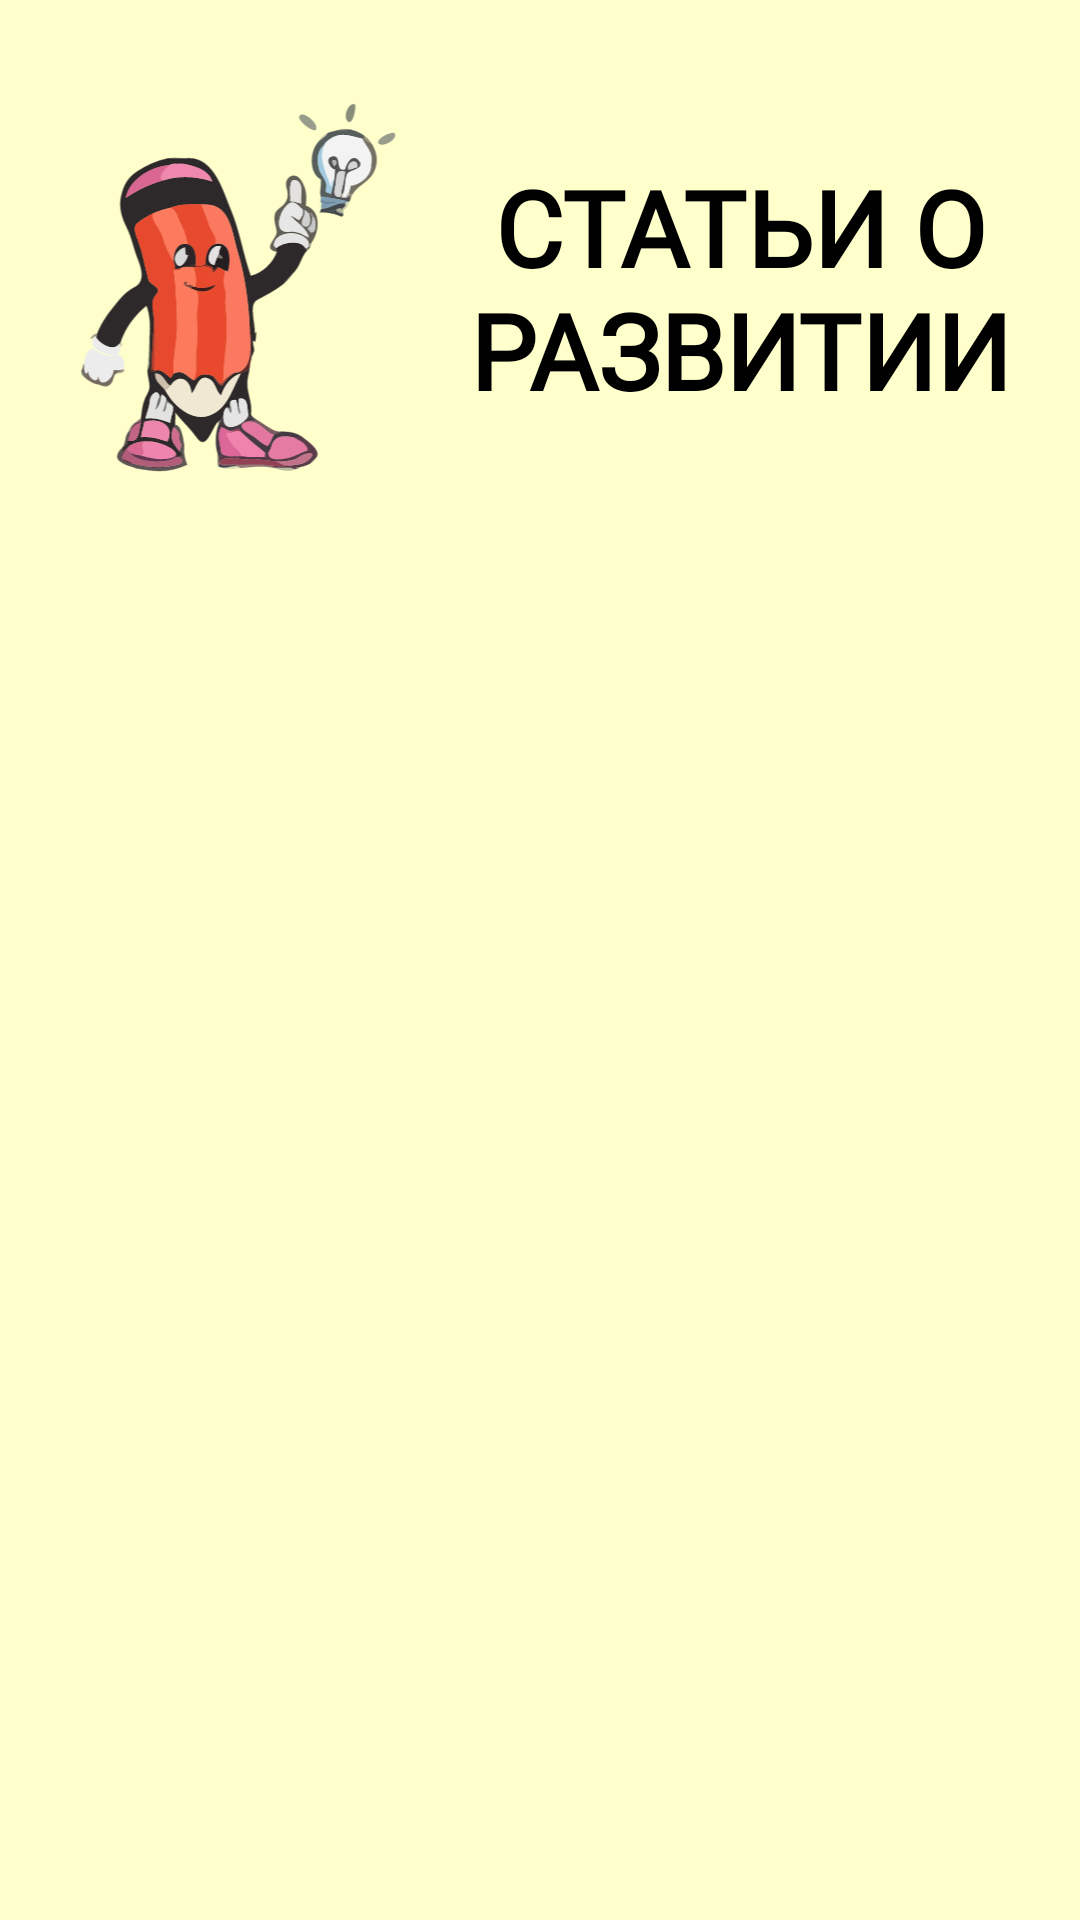

This screen was rendered from an Android layout file. Write that file and the resources it references.
<!-- AndroidManifest.xml: application theme Theme.LittleGuy -->
<!-- res/layout/activity_promotion_articles.xml -->
<?xml version="1.0" encoding="utf-8"?>
<androidx.constraintlayout.widget.ConstraintLayout
    xmlns:android="http://schemas.android.com/apk/res/android"
    xmlns:app="http://schemas.android.com/apk/res-auto"
    xmlns:tools="http://schemas.android.com/tools"
    android:layout_width="match_parent"
    android:layout_height="match_parent"
    android:background="@color/primary_color"
    tools:context=".ui.PromotionArticlesActivity">

    <androidx.constraintlayout.widget.Guideline
        android:id="@+id/guideline_start"
        android:layout_width="0dp"
        android:layout_height="0dp"
        android:orientation="vertical"
        app:layout_constraintGuide_percent="0.05" />

    <androidx.constraintlayout.widget.Guideline
        android:id="@+id/guideline_end"
        android:layout_width="0dp"
        android:layout_height="0dp"
        android:orientation="vertical"
        app:layout_constraintGuide_percent="0.95" />

    <androidx.constraintlayout.widget.Guideline
        android:id="@+id/guideline_top"
        android:layout_width="0dp"
        android:layout_height="0dp"
        android:orientation="horizontal"
        app:layout_constraintGuide_percent="0.05" />

    <androidx.constraintlayout.widget.Guideline
        android:id="@+id/guideline_image"
        android:layout_width="0dp"
        android:layout_height="0dp"
        android:orientation="horizontal"
        app:layout_constraintGuide_percent="0.25" />

    <androidx.constraintlayout.widget.Guideline
        android:id="@+id/guideline_bottom"
        android:layout_width="0dp"
        android:layout_height="0dp"
        android:orientation="horizontal"
        app:layout_constraintGuide_percent="1" />

    <androidx.constraintlayout.widget.ConstraintLayout
        android:layout_width="0dp"
        android:layout_height="0dp"
        app:layout_constraintTop_toBottomOf="@+id/guideline_top"
        app:layout_constraintStart_toEndOf="@id/guideline_start"
        app:layout_constraintEnd_toStartOf="@id/guideline_end"
        app:layout_constraintBottom_toTopOf="@id/guideline_image">

        <ImageView
            android:id="@+id/title_image"
            android:layout_width="0dp"
            android:layout_height="0dp"
            android:src="@drawable/ic_pencil"
            android:scaleType="fitCenter"
            app:layout_constraintStart_toStartOf="parent"
            app:layout_constraintEnd_toStartOf="@+id/title_label"
            app:layout_constraintTop_toTopOf="parent"
            app:layout_constraintBottom_toBottomOf="parent"
            app:layout_constraintHorizontal_weight="0.7" />

        <TextView
            android:id="@+id/title_label"
            android:layout_width="0dp"
            android:layout_height="wrap_content"
            android:text="@string/promotion_article_title"
            android:textSize="35sp"
            android:textStyle="bold"
            android:textColor="@color/black"
            android:textAlignment="center"
            android:fontFamily="@font/mtscompact_black"
            app:layout_constraintStart_toEndOf="@id/title_image"
            app:layout_constraintEnd_toEndOf="parent"
            app:layout_constraintTop_toTopOf="parent"
            app:layout_constraintBottom_toBottomOf="parent"
            app:layout_constraintHorizontal_weight="1" />
    </androidx.constraintlayout.widget.ConstraintLayout>

    <ScrollView
        android:layout_width="0dp"
        android:layout_height="0dp"
        app:layout_constraintTop_toBottomOf="@+id/guideline_image"
        app:layout_constraintStart_toEndOf="@id/guideline_start"
        app:layout_constraintEnd_toStartOf="@id/guideline_end"
        app:layout_constraintBottom_toTopOf="@id/guideline_bottom">

        <androidx.recyclerview.widget.RecyclerView
            android:id="@+id/rv_promotion_articles"
            android:layout_width="match_parent"
            android:layout_height="wrap_content" />
    </ScrollView>
</androidx.constraintlayout.widget.ConstraintLayout>
<!-- resources referenced by this layout -->
<resources>
  <color name="black">#FF000000</color>
  <color name="primary_color">#FFFFFFCC</color>
  <!-- drawable ic_pencil: vector/xml drawable (drawable, 104019 chars, omitted) -->
  <string name="promotion_article_title">СТАТЬИ О РАЗВИТИИ</string>
  <style name="Theme.LittleGuy" parent="Theme.AppCompat.NoActionBar">
      </style>
</resources>
